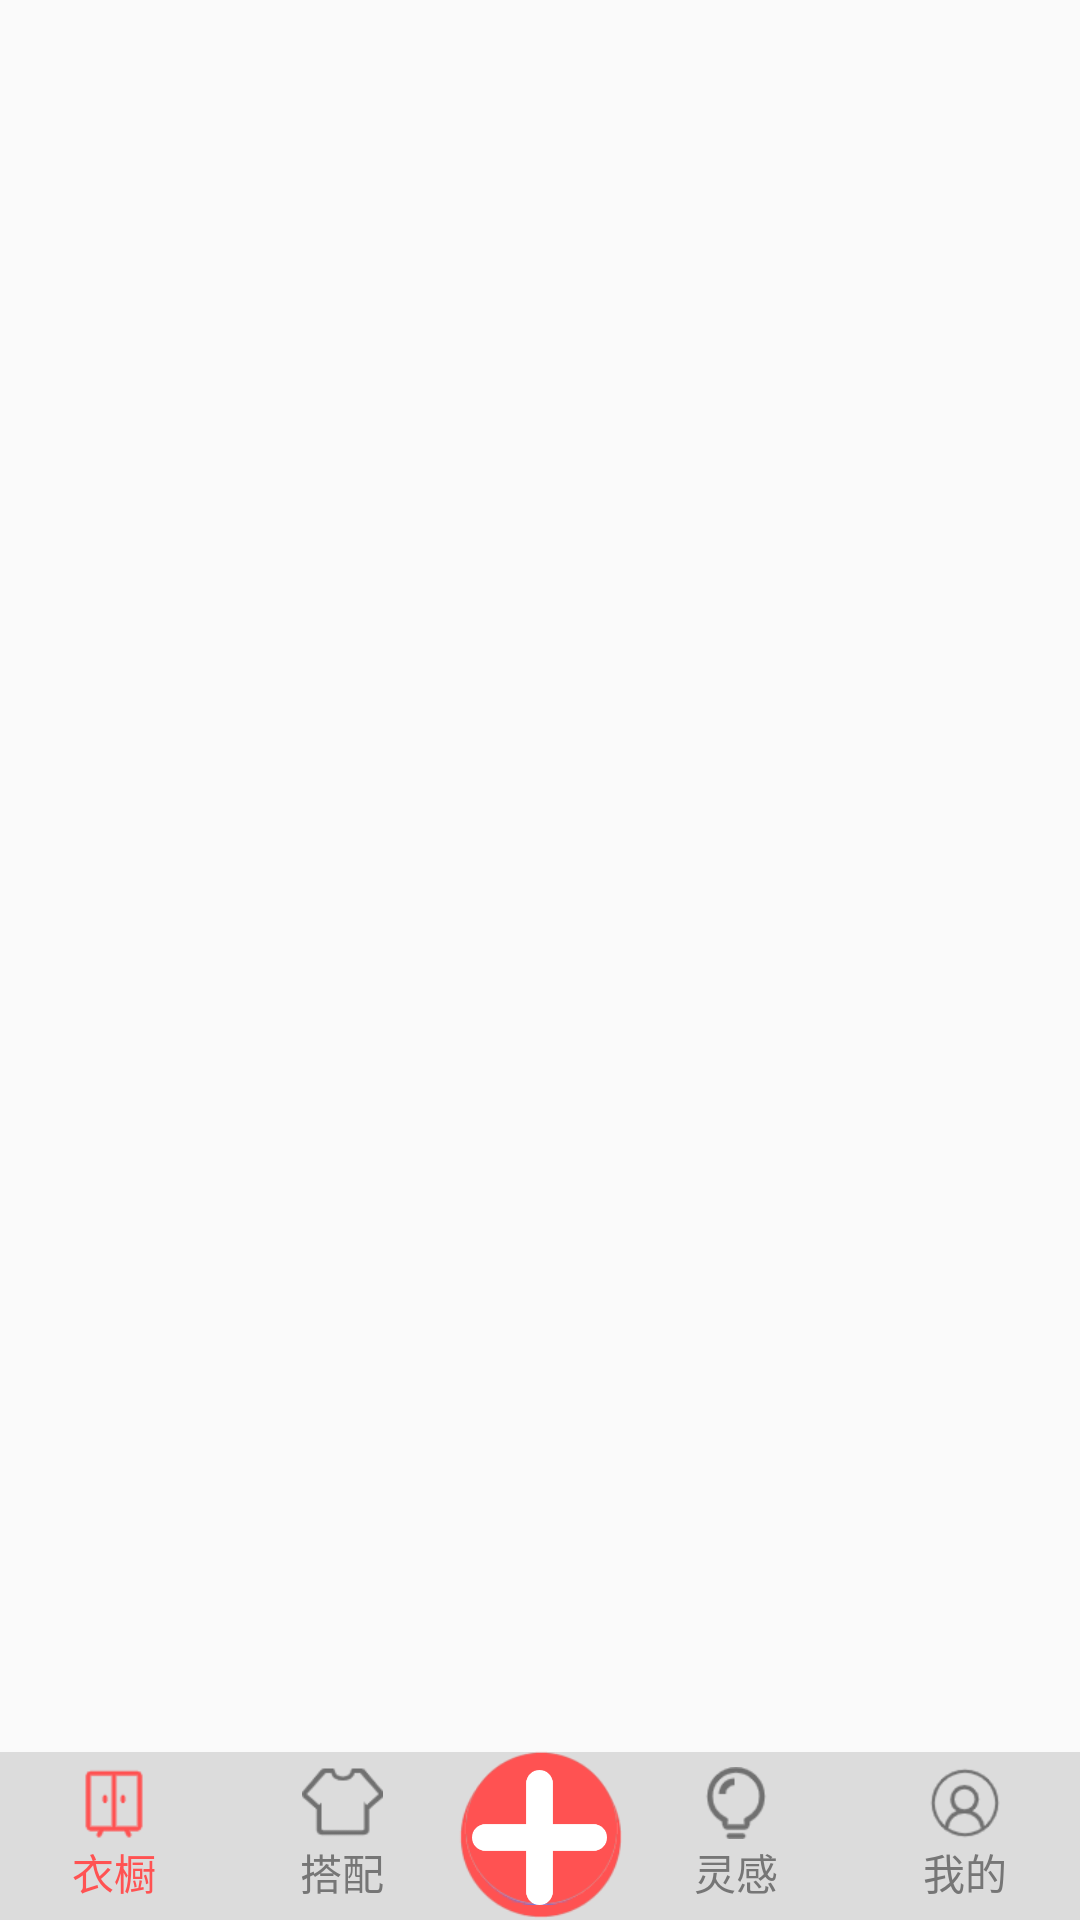

Write the Android layout XML for this screen, with the resource values it uses.
<!-- AndroidManifest.xml: application theme AppTheme -->
<!-- res/layout/activity_main.xml -->
<?xml version="1.0" encoding="utf-8"?>
<RelativeLayout xmlns:android="http://schemas.android.com/apk/res/android"
    xmlns:tools="http://schemas.android.com/tools"
    android:id="@+id/main"
    android:layout_width="wrap_content"
    android:layout_height="wrap_content"
    android:fitsSystemWindows="true"
    tools:context=".MainActivity">

    <FrameLayout
        android:id="@+id/fragment_container"
        android:layout_width="match_parent"
        android:layout_height="match_parent"
        android:layout_above="@+id/tabs_rg"
        android:layout_marginBottom="-1dp" />

    <RadioGroup
        android:id="@+id/tabs_rg"
        android:layout_width="match_parent"
        android:layout_height="56dp"
        android:layout_alignParentBottom="true"
        android:background="#dcdcdc"
        android:orientation="horizontal">

        <RadioButton
            android:id="@+id/title_Wardrobe"
            style="@style/Custom.TabRadioButton"
            android:checked="true"
            android:drawableTop="@drawable/tab_sign_selector"
            android:text="@string/navigation_wardrobe" />

        <RadioButton
            android:id="@+id/title_collocation"
            style="@style/Custom.TabRadioButton"
            android:drawableTop="@drawable/tab_record_selector"
            android:text="@string/navigation_collocation" />

        <FrameLayout
            android:layout_width="55dp"
            android:layout_height="55dp"
            android:layout_gravity="center">
            <ImageView
                android:layout_width="wrap_content"
                android:layout_height="wrap_content"
                android:src="@mipmap/sign" />

            <ImageView
                android:layout_width="45dp"
                android:layout_height="45dp"
                android:layout_gravity="center"
                android:background="@mipmap/button_plus" />
        </FrameLayout>

        <RadioButton
            android:id="@+id/title_inspiration"
            style="@style/Custom.TabRadioButton"
            android:drawableTop="@drawable/tab_contact_selector"
            android:text="@string/navigation_inspiration" />

        <RadioButton
            android:id="@+id/title_mine"
            style="@style/Custom.TabRadioButton"
            android:drawableTop="@drawable/tab_setting_selector"
            android:text="@string/navigation_mine" />
    </RadioGroup>
    <RelativeLayout
        android:layout_width="match_parent"
        android:layout_height="match_parent"
        android:layout_marginBottom="5dp">
        <ImageView
            android:id="@+id/button_web"
            android:layout_width="45dp"
            android:layout_height="45dp"
            android:background="@drawable/icon_compass"
            android:layout_centerInParent="true"
            android:layout_alignParentBottom="true"
            android:layout_gravity="center"
            android:focusableInTouchMode="false"/>
        <ImageView
            android:id="@+id/button_album"
            android:layout_width="45dp"
            android:layout_height="45dp"
            android:background="@drawable/icon_album"
            android:layout_alignParentBottom="true"
            android:layout_centerInParent="true"
            android:layout_gravity="center"
            android:focusable="true"
            android:focusableInTouchMode="false"/>
        <ImageView
            android:id="@+id/button_camera"
            android:layout_width="45dp"
            android:layout_height="45dp"
            android:background="@drawable/icon_photo"
            android:layout_alignParentBottom="true"
            android:layout_centerInParent="true"
            android:layout_gravity="center"
            android:focusable="true"
            android:focusableInTouchMode="false"/>
        <ImageView
            android:layout_width="52dp"
            android:layout_height="52dp"
            android:src="@mipmap/sign"
            android:layout_alignParentBottom="true"
            android:layout_centerInParent="true"
            android:layout_gravity="center"
            android:focusable="true"
            android:focusableInTouchMode="false"/>

        <ImageView
            android:id="@+id/btn_cancel"
            android:layout_width="45dp"
            android:layout_height="45dp"
            android:background="@mipmap/button_plus"
            android:layout_alignParentBottom="true"
            android:layout_centerInParent="true"
            android:layout_gravity="center"
            android:focusable="true"
            android:focusableInTouchMode="false"/>
    </RelativeLayout>

</RelativeLayout>
<!-- resources referenced by this layout -->
<resources>
  <!-- drawable icon_album: png bitmap (drawable, 2216 bytes) -->
  <!-- drawable icon_compass: png bitmap (drawable, 2052 bytes) -->
  <!-- drawable icon_photo: png bitmap (drawable, 1582 bytes) -->
  <!-- drawable tab_contact_selector (drawable) -->
  <?xml version="1.0" encoding="utf-8"?>
  <selector xmlns:android="http://schemas.android.com/apk/res/android">
      <item android:drawable="@mipmap/inspiration_select" android:state_checked="true"/>
      <item android:drawable="@mipmap/inspiration" />
  </selector>
  <!-- drawable tab_record_selector (drawable) -->
  <?xml version="1.0" encoding="utf-8"?>
  <selector xmlns:android="http://schemas.android.com/apk/res/android">
      <item android:drawable="@mipmap/collocation_select" android:state_checked="true"/>
      <item android:drawable="@mipmap/collocation" />
  </selector>
  <!-- drawable tab_setting_selector (drawable) -->
  <?xml version="1.0" encoding="utf-8"?>
  <selector xmlns:android="http://schemas.android.com/apk/res/android">
      <item android:drawable="@mipmap/mine_select" android:state_checked="true"/>
      <item android:drawable="@mipmap/mine" />
  </selector>
  <!-- drawable tab_sign_selector (drawable) -->
  <?xml version="1.0" encoding="utf-8"?>
  <selector xmlns:android="http://schemas.android.com/apk/res/android">
      <item android:drawable="@mipmap/wardrobe_select" android:state_checked="true"/>
      <item android:drawable="@mipmap/wardrobe" />
  </selector>
  <!-- mipmap button_plus: png bitmap (mipmap-xxxhdpi, 3960 bytes) -->
  <!-- mipmap sign: png bitmap (mipmap-xhdpi, 3139 bytes) -->
  <string name="navigation_collocation">搭配</string>
  <string name="navigation_inspiration">灵感</string>
  <string name="navigation_mine">我的</string>
  <string name="navigation_wardrobe">衣橱</string>
  <style name="Custom.TabRadioButton">
          <item name="android:layout_width">0dp</item>
          <item name="android:layout_weight">1</item>
          <item name="android:layout_height">match_parent</item>
          <item name="android:padding">5dp</item>
          <item name="android:gravity">center</item>
          <item name="android:button">@null</item>
          <item name="android:textSize">14sp</item>
          <item name="android:textColor">@color/tab_text_color_selector</item>
      </style>
  <style name="AppTheme" parent="Theme.AppCompat.Light.NoActionBar">
          
          <item name="colorPrimary">#FFFFFF</item>
          <item name="colorPrimaryDark">#FF5252</item>
          <item name="colorAccent">@color/colorAccent</item>
          <item name="windowActionBar">false</item>
          <item name="windowNoTitle">true</item>
  
      </style>
  <color name="colorAccent">#18FFFF</color>
</resources>
